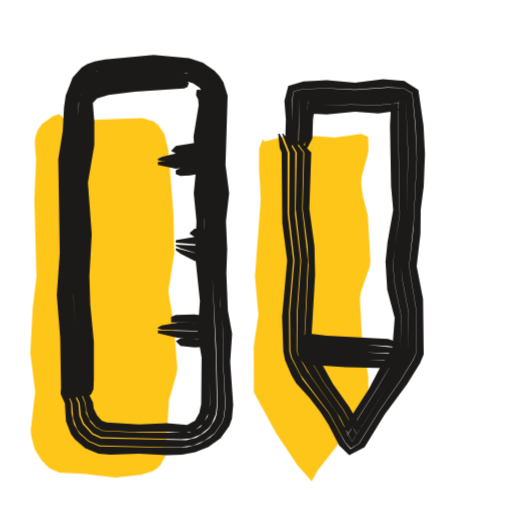
t = 0.00 s
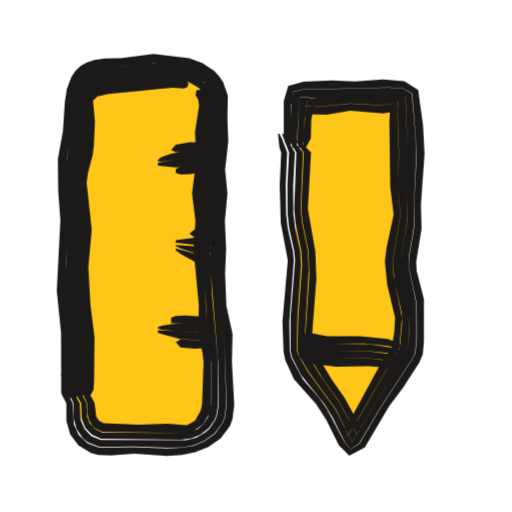
t = 0.53 s
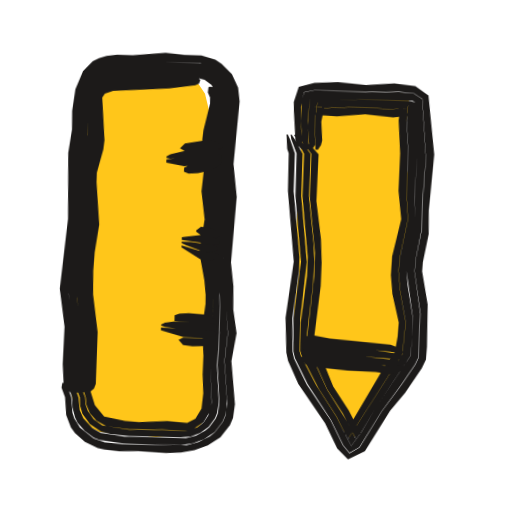
t = 1.04 s
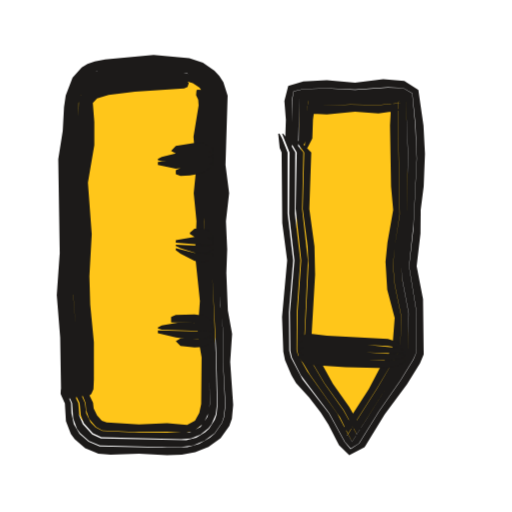
t = 1.51 s
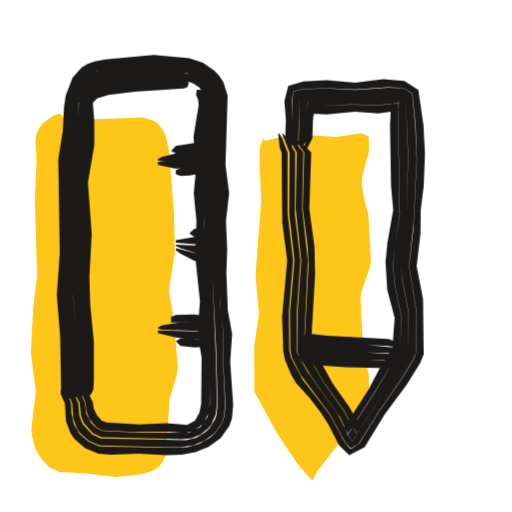
t = 2.09 s
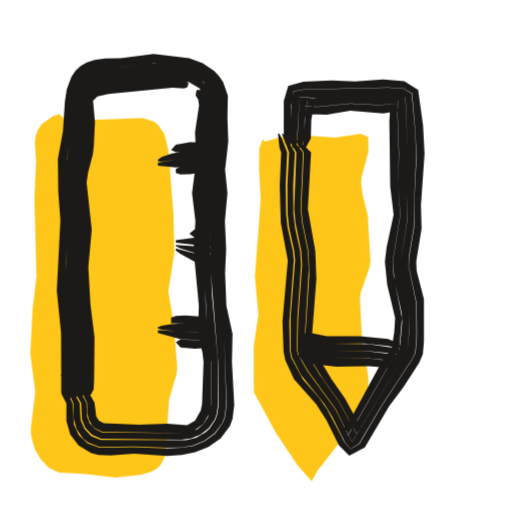
t = 2.57 s

The animated SVG that drew these frames (rendered in a browser with its animation timeline set to each time). Animation: 3 CSS @keyframes rules; one cycle of 3.04 s, repeats indefinitely.

<svg xmlns="http://www.w3.org/2000/svg" width="24" height="24" viewBox="0 0 24 24"><style>svg{--ai-spin:60deg}.ai-fill{animation:ai-fill 2600ms infinite}@keyframes ai-fill{0%,82%,100%{transform:translate(-1.9px,1.9px)}14%,70%{transform:translate(0,0)}}.ai-f1,.ai-f2{opacity:0}.ai-frame{animation:ai-boil 660ms steps(1,end) infinite}.ai-f1{animation-delay:-440ms}.ai-f2{animation-delay:-220ms}@keyframes ai-boil{0%{opacity:1}33.33%,100%{opacity:0}}.ai-target{transform-box:view-box;transform-origin:12px 20px;animation:ai-move 2600ms ease-in-out infinite}.ai-n1{animation-delay:70ms}.ai-n2{animation-delay:140ms}.ai-n3{animation-delay:210ms}@keyframes ai-move{0%,23.08%{transform:none}28.08%{transform:rotate(-12deg)}35.08%{transform:rotate(6deg)}43.08%,100%{transform:none}}@media (prefers-reduced-motion:reduce){*{animation:none!important}}</style><g class="ai-fill"><path d="M5.02 3.76l3.57-.13 .52 .17 .21 .16 .29 .43 .18 .76 .24 3 .04 1.8-.28 1.8 .25 1.5 .17 2.1-.04 .3-.35 1.2-.16 2.59-.23 .45-.19 .18-.23 .13-.51 .16-1.19 .13-1.5-.18-1.15-.06-.47-.22-.36-.38-.3-.49-.16-.6-.03-.3 .21-1.8-.23-1.8 .11-2.1 .18-1.5-.1-3.6 .08-1.8-.06-.9 .04-.3 .11-.29 .18-.26 .51-.36 .3-.1zM14.22 4.62l.08 .11 .9-.23 .6-.08 1.8 .13 1.23-.18 .33 .15 .01 .68-.32 1.2-.02 .3 .08 .6 .23 .9 .12 2.1-.03 .3-.42 1.2-.04 .3 .11 2.1 .28 1.5 .01 .61-.06 .34-1.41 2.34-.93 1.19-.26 .48-.68-.77-1-1.5-1.03-1.9-.01-2.14 .22-1.5-.16-1.8 .27-3.6-.08-1.5 .01-.9z" fill="#FFC61A"/></g><g fill="#1C1A19" class="ai-target"><g class="ai-frame ai-f0"><path d="M3.3 18.68l-.06-2.86-.17-1.98 .13-2.42-.07-3.3 .03-.66 .17-1.32 .04-1.34 .12-.46 .22-.45 .16-.19 .19-.17 .48-.22 2.44-.28 1.83 .07 .53 .18 .46 .31 .35 .45 .16 .53-.11 2.94 .1 1.54-.07 1.32 .03 2.2 .09 1.98 .13 1.1-.02 1.32 .11 2-.06 .56-.1 .29-.34 .5-.23 .2-.51 .29-.55 .15-1.17 .03-2.94-.07-.52-.22-.42-.36-.27-.46-.11-.5-.02-.48-.09-.22-.27-.44-.12 0-.01 .22 .2 .45 .05 .83 .23 .6 .18 .25 .49 .42 .62 .25 .57 .05 1.33-.05 1.32 .08 .69-.03 .63-.11 .62-.25 .57-.41 .41-.58 .12-.34 .06-.64-.14-2.01 .09-1.32-.2-1.1-.07-1.76 .04-1.1-.06-1.32 .15-1.32-.17-1.32 .1-3.25-.2-.63-.19-.29-.23-.25-.54-.37-.64-.21-1.67-.15-2.27 .21-.49 .09-.34 .12-.27 .16-.43 .48-.32 .83-.08 .55-.06 1.12-.21 1.32 .07 4.4-.14 1.98 .16 1.98 .04 2.42 .1 .22 .2 .22zM3.56 18.68l.06-.22 0-2.2-.19-2.42 .12-2.64-.1-2.86 .22-1.98 .01-1.52 .1-.38 .33-.48 .51-.29 2.14-.26 1.99 0 .45 .15 .38 .26 .28 .36 .13 .44-.14 1.99 .06 2.2-.01 3.08 .23 4.4 .07 2.64-.05 .49-.08 .23-.27 .42-.18 .17-.42 .25-.47 .12-4-.08-.41-.19-.44-.48-.16-.38-.05-.6-.52-1.1-.14-.22-.1 0 .18 .66 .29 .66 .05 .71 .18 .49 .15 .21 .41 .36 .51 .21 3.15 .08 .68-.01 .54-.07 .53-.22 .48-.35 .34-.5 .09-.28 .06-.56-.1-2 .02-1.32-.14-1.32-.09-3.74 .08-1.54-.1-1.76 .11-2.73-.17-.53-.15-.25-.2-.2-.46-.32-.54-.17-1.61-.08-2.23 .2-.69 .18-.23 .13-.36 .36-.29 .68-.06 .47-.03 1.11-.19 1.54 .06 3.74-.13 2.2 .18 2.42 .02 2.2 .16 .44zM3.77 18.68l.18-.22 .05-.44 .01-1.98-.19-2.2 .11-2.86-.15-2.42 .25-1.98 0-1.84 .23-.38 .45-.26 1.83-.24 2.15-.07 .35 .11 .3 .2 .22 .28 .09 .34-.19 1.91 .08 1.32-.04 1.1 .06 1.32-.03 1.54 .17 1.98-.01 1.76 .12 1.1 .03 2.19-.11 .59-.33 .48-.53 .27-2.36 0-1.71-.08-.32-.16-.23-.24-.21-.42-.06-.49-.19-.43-.6-.88-.1 0 .64 1.31 .06 .59 .14 .36 .42 .46 .4 .19 3.74 .1 .46-.04 .44-.18 .38-.3 .15-.2 .19-.44 .06-.48-.06-2.42-.21-4.84 .03-2.86-.06-2.42 .14-1.77-.13-.45-.13-.19-.35-.32-.42-.2-.68-.08-1.54 .01-2.14 .27-.36 .17-.3 .26-.26 .53-.05 1.72-.22 1.98 .1 2.86-.11 2.42 .18 2.42 .01 2.42 .11 .22zM4.03 18.68l.25-.22 .1-.22 .02-.44 0-1.76-.17-1.76-.04-1.32 .11-1.98-.18-2.42 .3-1.76 0-1.1-.07-.88 .2-.21 .54-.16 1.23-.15 2.31-.16 .16-.06 .06-.19-.15-.14-.19-.01-1.97 .08-1.83 .24-.48 .28-.23 .39 0 1.85-.25 1.98 .14 2.42-.11 2.86 .19 2.2-.01 2.2-.04 .22 .06 .22zM9.21 4.24l-.02 .22 .1 .21 .02 .27-.24 1.47 .12 1.54-.11 1.1 .13 1.32-.07 1.54 .23 2.2-.11 1.54 .19 1.1-.02 2.18-.09 .43-.2 .36-.37 .2-.94-.08-1.32 .05-1.51-.09-.23-.08-.22-.25-.16-.32-.03-.27-.2-.42-.29-.22-.03 .22 .17 .43 .03 .34 .14 .41 .32 .37 .3 .16 1.49 .08 1.54-.01 .85 .05 .38-.08 .47-.35 .25-.52 .05-.4-.01-2.19-.13-1.32 .02-1.54-.17-2.2 .03-3.74-.07-1.54 .19-1.51-.1-.54-.1-.15-.24-.01z"/><path d="M13.66 6.93l.05-.22-.04-1.98 .09-.46 .46-.1 1.1-.04 1.32 .06 1.54-.1 .72 .03 .43 .25 .15 1.51 .06 1.54-.16 3.3-.2 1.76 .32 1.98 .01 2.08-.13 .32-.6 .97-1.01 1.45-.93 1.51-.41 .26-.28-.33-.74-1.35-1.23-1.58-.54-1.02-.08-.33-.02-1.81 .2-2.42-.26-2.2 0-2.86-.26-.66-.12-.22-.06 0 .07 .66 .09 .22 .03 3.3 .23 1.76-.24 2.64 .06 1.63 .08 .4 .3 .71 .22 .37 .61 .67 .54 .7 .36 .56 .5 .98 .48 .47 .72-.38 .94-1.53 1.05-1.42 .61-.99 .17-.41-.03-2.59-.3-1.54 .18-1.54 .01-1.1 .14-1.1 .06-1.54-.07-1.32-.24-1.67-.66-.42-.99-.08-1.32 .16-1.32-.11-1.1 .06-.71 .21-.18 .7 .07 .88-.03 .88 .07 .22 .2 .22zM13.97 6.93l.07-2.39 2.82 .01 1.98-.07 .18 .07 .11 2.65-.06 2.86-.27 2.42 .07 .66 .29 1.54-.03 1.78-.8 1.36-1.83 2.9-.69-1.33-1.41-1.98-.44-.78-.06-.23 .01-1.77 .17-2.42-.26-2.2 .02-2.86-.39-.66-.18-.22-.05 0 .35 .88-.02 2.86 .25 2.2-.21 2.42 .02 1.81 .07 .31 .42 .84 1.33 1.77 .74 1.35 .27 .31 .38-.24 .94-1.51 1.01-1.45 .59-.96 .14-.32-.01-2.08-.32-1.98 .21-1.98 .15-3.08-.07-1.54-.14-1.5-.42-.25-.72-.02-1.54 .1-1.32-.06-1.1 .03-.45 .1-.08 .45 0 1.76 .1 .44zM14.13 6.93l.15-.22 .05-.22 .1-1.76-.21 .21 .66 .02 1.54-.06 1.32 .02 1.05-.09-.07-.11-.04 .06-.02 .66 .08 4.62-.25 1.54-.06 .88 .08 .88 .32 1.54-.08 1.49-1.07 1.82-1.41 2.21 .46-.04-.64-1.15-.89-1.26-.96-1.61 .19-4.15-.27-2.42 .06-2.64-.53-.66-.22-.22-.08 0 .52 .88-.05 2.64 .26 2.42-.17 2.42-.02 1.77 .05 .22 .56 .96 1.4 1.99 .56 1.13 1.83-2.88 .8-1.36 .02-1.78-.29-1.54-.06-.66 .27-2.42 .05-2.86-.1-2.65-.18-.07-1.98 .07-2.82-.01-.04 2.17 .09 .22zM14.41 6.93l.23-.44 .03-.88 .12-.88-.22 .32-.35 .25 1.1 .06 1.32-.12 1.1 .08 .99-.14-.39-.4-.06 1.1 .05 2.86 .1 1.1-.27 1.54-.09 .88 .08 1.32 .35 1.32-.11 1.42-.59 .94-.51 .97-1.29 2.01 .63-.18 .39 .16-.65-1.15-.77-1.09-.64-1.15-.39-.51 .2-3.45-.03-1.32-.24-1.76 .09-2.64-.43-.44-.37-.22 .47 .66-.07 2.64 .23 1.76 .04 .88-.2 3.92 .95 1.61 .9 1.26 .63 1.15-.48 .04 1.41-2.21 1.08-1.81 .07-1.49-.32-1.54-.08-.88 .07-.88 .24-1.54-.08-4.62 .02-.66 .04-.05 .08 .11-1.05 .09-1.32-.02-1.54 .06-.66-.03 .22-.21-.16 2.2z"/><path d="M10 7.66l-1.54 .22-.22 .1 0 .18 .22 .09 .44-.03 .66-.12 .44-.31zM10 7.37l-2.6 .22 0 .14 .84 .18 1.32-.14 .44-.15zM10 7.24l-.22-.13-.66-.02-.88 .1-.66 .16-.18 .1 0 .06 .18 .05 .44-.01 1.76-.16 .22-.09zM10 6.97l-.44-.26-.44-.01-.88 .14-.22 .23 .22 .12 1.1-.09 .66 .02z"/><path d="M10 11.92l-.88-.07-.88-.22 0 .1 .22 .16 .66 .34 .44 .06 .22-.07 .22-.22zM10 11.66l-.22-.12-1.54-.07 0 .06 .22 .1 .66 .21 .66 .02 .22-.17zM10 11.26l-.44-.13-.44-.02-.88 .15 0 .11 1.76 .15zM10 11.06l-.22-.24-.22-.09-.44-.01-.22 .19 0 .05 .22 .14 .66 .07 .22-.03z"/><path d="M10 15.83l-.44 .08-1.1-.05-.22 .13 .22 .23 .66 .06 .44-.02 .44-.24zM10 15.6l-.22-.05-2.38-.06 0 .13 .84 .2 .44 .05 .88 .02 .44-.15zM10 15.29l-.44-.14-1.1-.05-.88 .15-.18 .1 0 .05 .18 .05 2.42 .09zM10 15.07l-.44-.27-.44-.06-.88 .02-.22 .09 0 .26 1.1 .01 .88 .14z"/><path d="M14 16.04l.44-.07 1.1 .12 2.64 .12 .44 .07 .22-.04-.22-.21-.44-.14-2.86-.15-.88-.11-.44 .16zM14 16.28l.22 .06 1.76 .14 2.86 .09 .16-.05-.16-.14-.44-.1-1.54-.15-1.32-.04-1.1-.12-.22 .03-.22 .1zM14 16.49l.22 .17 .22 .05 1.76 .13 1.98 .05 .66-.08 .16-.09 0-.05-.16-.05-4.62-.29-.22 .1zM14 16.79l.22 .22 .22 .08 1.76 .12 1.98 .05 .44-.1 .38-.2 0-.14-.82 .1-2.2-.12-1.76-.16-.22 .03z"/></g><g class="ai-frame ai-f1"><path d="M3.38 18.68l-.12-1.32 .03-1.76-.27-1.54-.01-.44 .25-2.86-.09-2.64 .16-1.76-.03-1.33 .14-.72 .23-.45 .17-.2 .2-.17 .49-.2 1.13-.06 1.32-.16 1.84-.01 .55 .15 .48 .33 .36 .46 .15 .55-.18 2.52 .01 .66 .14 1.76-.13 2.42 .04 .66 .15 .88 .04 1.1 .12 1.1-.12 1.32 .19 2-.07 .57-.11 .29-.36 .5-.23 .2-.52 .28-.55 .16-2.93 .06-.91-.07-.53-.16-.65-.48-.29-.44-.09-.25-.08-.73-.18-.44-.14-.22-.12 0-.03 .22 .18 .45 .08 .83 .24 .58 .2 .25 .48 .4 .61 .27 .31 .06 .7 .06 .88-.03 1.32 .04 .69-.05 .63-.12 .62-.25 .58-.4 .43-.58 .13-.34 .07-.65-.23-2.01 .2-1.32-.19-1.1-.03-1.1-.15-1.1 .17-3.08-.2-1.54 .19-2.94-.09-.65-.31-.62-.5-.47-.3-.18-.66-.18-.8 0-.88-.07-1.54 .17-.73 0-.49 .07-.35 .11-.29 .15-.44 .48-.33 .86-.12 1.02 .02 .88-.14 1.1 .09 3.08-.28 3.3 .28 1.76-.03 1.76 .07 .88 .11 .22 .21 .22zM3.64 18.68l.05-.22-.07-1.1 .03-1.76-.23-1.32-.05-.66 .24-2.86-.13-2.2 .19-1.76-.06-1.76 .12-.6 .35-.5 .16-.12 .38-.15 2.36-.2 1.78-.08 .47 .12 .4 .27 .29 .39 .13 .46-.22 2 .15 3.52-.14 1.76 .27 1.98 .05 1.76-.05 1.54 .14 1.77-.06 .49-.09 .23-.29 .42-.19 .17-.42 .24-.47 .13-2.88 .03-1.11-.14-.4-.21-.44-.45-.18-.37-.08-.6-.35-.88-.21-.44-.1 0 .12 .66 .24 .66 .03 .47 .14 .48 .12 .23 .35 .38 .44 .3 .26 .1 1.17 .14 2.66-.03 .54-.09 .53-.21 .49-.35 .35-.5 .11-.28 .06-.3 0-.51-.17-1.76 .12-1.32-.11-1.1-.04-1.1-.18-1.32 .13-2.64-.14-1.76 0-.66 .18-2.52-.16-.56-.36-.47-.48-.32-.27-.1-.57-.06-1.56 .01-1.32 .16-1.13 .06-.5 .2-.21 .17-.17 .21-.23 .46-.14 .72 .03 1.33-.15 1.76 .08 2.64-.25 3.08 .28 1.76-.03 1.76 .06 .88 .19 .44zM3.85 18.68l.17-.22 .03-.22-.01-2.64-.28-1.76 .03-1.32 .19-1.76-.16-2.2 .25-1.76-.12-1.74 .03-.34 .24-.39 .49-.25 3.99-.33 .37 .08 .32 .22 .22 .3 .1 .36-.27 1.92 .09 1.32-.02 1.1 .12 1.32-.16 1.54 .28 1.54 .04 .66-.01 3.08 .11 1.75-.14 .6-.21 .34-.3 .25-.56 .19-1.07-.03-1.54 .05-1.27-.16-.42-.29-.28-.37-.11-.28-.04-.35-.28-.65-.41-.66-.1 0 .54 1.31 .03 .4 .12 .37 .36 .47 .54 .34 .44 .09 .88 .07 2.42-.02 .47-.05 .44-.18 .38-.3 .28-.41 .09-.23 .07-.49-.14-1.76 .06-1.54-.05-1.98-.25-1.76 .15-1.76-.14-3.52 .21-2-.13-.47-.29-.39-.41-.27-.47-.12-1.78 .07-2.37 .21-.38 .14-.16 .13-.27 .32-.15 .38-.05 .41 .07 1.54-.2 1.98 .12 2.2-.14 1.32-.09 1.76 .27 1.76-.01 1.98 .05 .88 .13 .22zM4.11 18.68l.24-.22 .08-.22 .01-2.42-.27-1.76-.03-1.1 .04-.88 .17-1.32-.19-1.98 0-.44 .27-1.1 .04-.44-.17-1.99 .12-.18 .38-.14 2.62-.21 1.22-.18 .17-.08 .06-.18-.16-.13-4.01 .33-.26 .09-.25 .18-.24 .4-.03 .34 .11 1.75-.25 1.76 .16 2.2-.18 1.76-.04 1.32 .28 1.76-.02 2.86 .07 .22zM9.26 4.18l-.02 .23 .11 .24 .01 .28-.27 1.26-.04 .44 .13 1.32-.09 1.1 .19 1.32-.2 1.54 .28 1.32 .08 .66 .01 .44-.12 1.1 .1 1.32-.01 .88 .06 .88-.06 .73-.27 .48-.38 .21-.94-.06-1.32 .09-.66-.03-.98-.18-.45-.51-.27-.78-.27-.22-.05 .22 .15 .43 .04 .34 .18 .39 .32 .35 .46 .23 1.09 .12 1.54-.05 1.07 .03 .38-.09 .47-.34 .29-.52 .06-.41-.1-1.75 .01-3.52-.3-1.76 .17-1.54-.12-1.32 .02-1.1-.08-1.32 .26-1.93-.1-.37-.1-.17-.24-.02z"/><path d="M13.74 6.93l.02-.22-.09-.66-.05-1.1 .12-.7 .48-.1 2.42 0 1.54-.06 .72 .05 .4 .25 .26 2.81-.1 2.2 .02 1.1-.23 1.32-.05 .66 .34 1.98-.03 2.08-.14 .32-.61 .96-.88 1.27-.99 1.73-.47 .29-.32-.36-.62-1.17-1.16-1.62-.64-1.21-.08-.31-.06-1.59 .24-2.2 0-.66-.37-3.08 0-1.76-.25-.66-.11-.22-.06 0 .05 .66 .08 .22 .02 1.76 .38 3.3-.3 2.64 .09 1.63 .09 .38 .52 1.08 1.31 1.79 .61 1.17 .52 .5 .78-.41 1.12-1.94 .68-.87 .74-1.17 .18-.41 .03-.6-.03-1.98-.31-1.54 .02-.44 .23-1.32-.03-1.1 .17-2.64-.36-2.75-.63-.42-.99-.1-1.32 .12-1.32-.09-1.1 .06-.73 .21-.21 .72 .02 .44 .11 1.32 .09 .22 .21 .22zM14.05 6.93l-.08-1.32 .05-1.09 .86 .03 3.74-.06 .22 .01 .15 .07-.01 .87 .16 1.54-.05 1.98 .05 1.1-.06 .66-.21 1.1-.05 .66 .37 2.2 0 .88-.06 .9-1.54 2.46-.63 1.16-.47 .69-.73-1.35-1-1.45-.76-1.35-.07-.22-.02-1.55 .22-2.64-.36-3.08 0-1.98-.38-.66-.16-.22-.05 0 .04 .22 .27 .66 .01 1.98 .36 3.08-.27 2.64 .05 1.58 .08 .3 .64 1.21 1.14 1.63 .62 1.17 .3 .34 .45-.27 1-1.73 .87-1.27 .61-.96 .14-.32 .03-2.07-.33-1.98 .05-.66 .22-1.32-.02-1.1 .11-2.2-.26-2.8-.4-.24-.71-.05-1.54 .06-2.42-.01-.47 .1-.1 .47 0 .88 .07 .88 .14 .44zM14.21 6.93l.13-.22-.05-1.1 .09-.88-.09 .05-.07 .14 .66 .03 1.54-.09 1.32 .06 1.04-.06-.09-.12-.06 .04-.03 .66 .13 1.54-.03 1.76 .11 1.32-.32 1.76-.04 .66 .09 .88 .32 1.54-.11 1.49-2.42 4.06 .22-.01 .13-.03-.42-.78-.98-1.46-.59-1.18-.42-.64-.02-.84 .2-2.2 .03-1.1-.06-.88-.29-2.2 .02-1.98-.52-.66-.21-.22-.08 0 .5 .88-.01 1.98 .34 2.86-.01 .88-.22 2.2 .02 1.32 .07 .21 .86 1.54 .88 1.27 .72 1.35 .46-.68 .64-1.16 1.53-2.46 .07-.9-.01-.88-.29-1.54-.07-.66 .05-.66 .21-1.1 .06-.66-.06-1.1 .06-1.98-.16-1.54 .01-.87-.37-.07-3.74 .05-.86-.03-.04 1.31 .08 .88 .11 .22zM14.48 6.93l.14-.22 .05-.22-.07-.88 .15-.88-.2 .3-.33 .26 1.1 .05 1.32-.14 1.32 .11 .77-.11-.44-.42-.07 .66 .12 1.54-.02 1.76 .17 1.32-.37 1.76-.03 .88 .1 .88 .34 1.32-.03 .66-.11 .76-.5 .74-1.37 2.51-.47 .7 .57-.15 .34 .13-.64-1.15-.76-1.09-.54-1.22-.42-.48-.01-.58 .23-2.42 .01-1.1-.07-1.1-.27-1.76 .03-2.2-.42-.44-.37-.22 .11 .22 .35 .44-.02 1.98 .33 2.64 0 1.1-.22 2.64 .01 .84 .42 .63 .58 1.18 .76 1.09 .64 1.15-.37 .05 2.42-4.06 .11-1.49-.32-1.54-.09-.88 .04-.66 .32-1.76-.11-1.32 .03-1.76-.13-1.54 .03-.66 .06-.04 .1 .12-1.04 .07-1.32-.06-1.54 .09-.66-.03 .08-.14 .09-.06-.09 .88 .06 1.32z"/><path d="M10 7.59l-1.54 .28-.22 .11 0 .18 .22 .09 .44-.04 .66-.16 .44-.33zM10 7.3l-2.6 .31 0 .15 .84 .15 .88-.09 .44-.1 .44-.17zM10 7.17l-.22-.13-.44 0-1.1 .15-.66 .18-.18 .1 0 .07 .18 .04 .88-.06 1.32-.19 .22-.1zM10 6.9l-.44-.24-.44 .02-.88 .16-.22 .23 .22 .12 1.32-.15 .44 .01z"/><path d="M10 11.96l-.88-.11-.88-.23 0 .09 .88 .52 .44 .08 .22-.06 .22-.21zM10 11.7l-.22-.13-1.1-.13-.44 .01 0 .06 .22 .1 .66 .22 .66 .06 .22-.16zM10 11.3l-.44-.15-.44-.05-.88 .14 0 .12 1.76 .2zM10 11.1l-.22-.24-.22-.11-.44-.03-.22 .17 0 .06 .22 .15 .66 .11 .22-.03z"/><path d="M10 15.85l-.44 .09-1.1-.01-.22 .12 .22 .24 .44 .04 .66-.03 .44-.27zM10 15.62l-.22-.05-2.38-.07 0 .13 1.06 .28 1.1 .02 .44-.17zM10 15.31l-.44-.13-.88-.02-.66 .04-.44 .07-.18 .09 0 .05 .18 .06 .88 .09 1.54 0zM10 15.09l-.44-.26-.88-.04-.44 .03-.22 .08 0 .27 1.54 .02 .44 .09z"/><path d="M14 16.03l.44-.06 .88 .12 2.86 .19 .44 .08 .22-.04-.22-.21-.44-.15-2.86-.2-.88-.14-.44 .15zM14 16.26l.22 .07 1.76 .17 2.86 .15 .16-.05-.16-.14-.44-.1-1.1-.14-1.98-.13-.88-.12-.22 .02-.22 .09zM14 16.48l.22 .17 .22 .05 1.76 .16 2.2 .1 .44-.06 .16-.1 0-.05-.16-.04-4.62-.39-.22 .09zM14 16.78l.22 .22 .22 .09 1.76 .14 1.32 .03 .66 .07 .44-.09 .38-.2 0-.14-.82 .09-.88-.11-1.54-.08-1.54-.17-.22 .03z"/></g><g class="ai-frame ai-f2"><path d="M3.31 18.68l-.03-2.86-.21-1.98 .03-1.54 .11-1.76-.13-2.2 .05-.88 .23-1.54 .05-1.36 .12-.48 .28-.45 .21-.17 .5-.21 2.68-.28 1.34 .1 .54 .12 .7 .42 .36 .43 .18 .52-.03 2.29-.12 1.32 .06 1.1-.05 1.1 .02 2.2 .09 1.76 .22 1.54 .11 3.1-.07 .57-.11 .29-.36 .5-.49 .35-.53 .22-.55 .09-.68 .03-1.54-.06-1.63 .03-.55-.21-.42-.39-.23-.5-.06-.99-.23-.44-.19-.22-.12 0 .02 .22 .23 .45 0 .82 .18 .63 .39 .52 .58 .35 .34 .1 .58 .02 1.11-.08 1.54 .1 .69-.05 .63-.12 .62-.25 .57-.4 .44-.58 .12-.34 .08-.65-.11-2.01 .03-1.32-.29-1.32-.06-1.54 .05-1.1-.06-1.32 .12-1.32-.11-1.1 .15-1.32-.04-1.1 .02-1.05-.22-.63-.19-.28-.23-.24-.54-.37-.63-.23-1.67-.2-1.54 .2-.73 .01-.5 .07-.36 .12-.29 .16-.24 .22-.19 .28-.22 .59-.09 .58-.09 1.38-.24 1.32 .02 1.54 .1 1.32-.17 3.3 .2 1.98 .01 2.64 .1 .22 .19 .22zM3.57 18.68l.05-.22 .04-2.42-.22-2.2-.01-1.54 .13-1.76-.17-1.98 .3-2.42 .01-1.3 .05-.39 .17-.38 .13-.16 .17-.12 .39-.16 2.59-.26 1.32 .03 .45 .11 .59 .35 .3 .35 .14 .43-.08 1.33 .01 1.1-.11 1.54 .05 3.96 .35 4.4 .03 1.99-.07 .48-.09 .24-.28 .42-.19 .17-.42 .24-.47 .12-4.01-.01-.44-.18-.32-.33-.18-.41-.05-.81-.63-1.09-.16-.22-.1 0 .6 1.32 .01 .71 .14 .51 .32 .45 .22 .17 .54 .21 1.62-.03 1.54 .07 .68-.02 .54-.09 .53-.22 .48-.35 .36-.49 .11-.29 .07-.56-.09-3.1-.22-1.54-.08-1.76-.02-2.2 .05-1.1-.05-1.1 .12-1.32 .03-2.29-.18-.53-.17-.23-.19-.2-.46-.31-.53-.2-1.39-.14-1.76 .19-.69 .02-.73 .16-.44 .3-.17 .21-.19 .49-.07 .48-.05 1.34-.24 1.76-.01 1.1 .12 1.54-.14 3.08 .22 2.2-.02 2.42 .17 .44zM3.77 18.68l.18-.22 .06-.22 .04-2.2-.22-2.2-.04-1.54 .14-1.54-.2-2.2 .32-2.2 0-1.78 .26-.36 .39-.18 2.28-.24 1.53-.04 .35 .09 .46 .27 .23 .26 .11 .34-.13 1.47 .03 1.1-.14 1.76 .09 1.32-.04 1.54 .19 2.42 .05 1.32 .19 1.32-.01 1.97-.14 .6-.21 .33-.3 .26-.56 .18-3.9-.04-.33-.16-.25-.27-.12-.31-.03-.64-.11-.21-.26-.44-.36-.44-.2-.22-.1 0 .78 1.31 .04 .78 .16 .39 .31 .32 .42 .18 3.76 .05 .46-.06 .44-.18 .39-.3 .28-.4 .09-.24 .07-.48-.02-2.2-.26-2.86-.09-1.98-.01-3.52 .11-1.32-.01-1.1 .08-1.33-.15-.44-.14-.19-.54-.42-.43-.17-1.12-.08-.66 .02-2.38 .25-.39 .16-.17 .13-.14 .16-.17 .38-.05 .4-.01 1.3-.29 2.42 .16 1.98-.12 1.76 0 1.54 .21 1.98-.02 2.64 .12 .22zM4.03 18.68l.25-.22 .11-.22 .02-.44 .02-1.98-.19-1.54-.1-1.76 .16-1.76-.24-2.2 .06-.44 .23-.88 .05-.44 .05-1.1-.09-.98 .21-.2 .52-.12 2.99-.29 .55 .04 .15-.06 .06-.18-.14-.15-.62-.06-1.1 .06-2.29 .24-.4 .19-.27 .38 .01 1.57-.34 2.42 .2 1.98-.14 2.2 .05 1.32 .2 1.76-.02 2.2-.06 .44 .06 .22zM9.2 4.26l-.03 .21 .12 .2 .04 .27-.19 1.25 .06 1.32-.2 1.54 .16 1.32-.09 1.32 .25 2.64-.04 1.32 .21 .88 .05 .44-.07 1.96-.06 .31-.27 .48-.37 .21-.94-.07-1.32 .05-1.65-.07-.22-.12-.13-.2-.08-.64-.23-.42-.33-.22 .01 .22 .2 .43 .01 .47 .07 .3 .17 .3 .13 .12 .33 .16 3.89 .06 .38-.09 .47-.34 .29-.52 .06-.41 .01-2.19-.17-1.1-.23-3.96 .05-1.32-.08-1.54 .14-1.54-.03-1.1 .14-1.29-.13-.53-.1-.15-.25 0z"/><path d="M13.59 6.93l.04-.22 0-1.76 .13-.68 .46-.08 3.96-.09 .72 .03 .42 .25 .16 1.94 .04 1.1-.1 1.98 .02 1.1-.26 1.54-.02 .44 .37 1.76 .01 1.54-.06 .75-.15 .31-1.47 2.23-1.01 1.73-.42 .26-.29-.34-.82-1.55-.38-.54-.74-.85-.55-1.02-.07-.32-.02-1.37 .21-2.86-.04-.44-.25-1.1-.07-.66-.02-1.32 .07-1.54-.25-.66-.12-.22-.06 0 .07 .66 .08 .22-.07 1.54 .05 1.76 .33 1.76-.25 2.86 .05 1.41 .08 .4 .41 .89 1.04 1.18 .48 .74 .58 1.18 .49 .49 .73-.39 1.14-1.93 .66-.88 .75-1.16 .17-.4 .05-.6 0-1.98-.34-1.32-.02-.44 .25-1.54-.03-1.1 .17-2.42-.07-1.32-.23-1.66-.65-.42-.99-.08-1.32 .1-1.1-.05-1.32 .06-.71 .2-.21 .7 0 1.76 .07 .22 .19 .22zM13.9 6.93l.14-2.4 .84 .07 1.54-.1 2.42-.01 .17 .07 .09 2.42-.05 1.98 .05 1.32-.32 1.98 .06 .66 .25 1.1 .09 .66 0 .88-.09 .9-2.59 4.27-.78-1.54-1.31-1.79-.44-.77-.06-.23 .03-1.55 .17-2.42-.04-.66-.24-1.1-.08-.66-.01-1.32 .08-1.54-.39-.66-.17-.22-.05 0 .34 .88-.08 1.54 .01 1.32 .07 .66 .24 1.1 .04 .44-.21 2.64 0 1.59 .07 .31 .42 .83 1.12 1.39 .34 .56 .59 1.18 .27 .33 .4-.25 1.01-1.72 1.48-2.24 .14-.3 .06-.75-.01-1.54-.36-1.76 .01-.44 .26-1.54-.01-1.1 .09-1.98-.03-1.1-.17-1.93-.4-.24-.72-.04-3.96 .09-.45 .08-.11 .45-.02 .44-.03 1.32 .1 .44zM14.06 6.93l.15-.22 .04-.22 .03-.88 .12-.88-.18 .22 .66 .05 1.54-.15 1.32 .07 1.05-.07-.09-.12-.05 .05-.01 .66 .06 1.76-.04 1.54 .11 1.32-.36 2.2 .08 .88 .34 1.54 .02 .44-.08 .88-.05 .39-.44 .64-1.52 2.68-.47 .72 .44-.05-.84-1.54-.9-1.27-.74-1.21 .22-3.71-.04-.88-.27-1.32-.07-.66 .11-2.64-.53-.66-.22-.22-.08 0 .52 .88-.1 2.64 .06 .66 .27 1.32 .04 .66-.18 2.42-.04 1.55 .06 .22 .44 .77 1.3 1.79 .76 1.54 2.59-4.26 .08-.9 .01-.88-.09-.66-.25-1.1-.06-.66 .31-1.98-.04-1.32 .05-1.98-.1-2.42-.16-.07-2.42 .01-1.76 .1-.62-.06-.11 2.17 .09 .22zM14.33 6.93l.24-.44 .02-.88 .17-.88-.19 .32-.35 .27 .22 .03 .88 .03 1.1-.19 1.54 .13 .77-.13-.42-.41-.06 .88 .04 3.08 .16 1.32-.33 1.54-.08 .66 .11 1.1 .37 1.54-.04 .66-.12 .76-.4 .52-1.48 2.71-.46 .7 .61-.17 .38 .14-.84-1.55-.63-.9-.57-.95-.39-.51 .25-3.22-.05-1.32-.35-1.98 .15-2.64-.43-.44-.37-.22 .46 .66-.12 2.64 .07 .66 .27 1.32 .04 1.1-.23 3.48 .86 1.4 .77 1.08 .84 1.55-.46 .04 .47-.72 1.52-2.67 .44-.65 .13-1.48-.39-1.98-.05-.66 .36-2.2-.1-1.32 .03-1.54-.06-1.76 .01-.66 .05-.05 .09 .12-1.04 .08-1.32-.07-1.54 .15-.66-.05 .19-.23-.1 .66-.1 1.54z"/><path d="M10 7.65l-1.54 .16-.22 .11 0 .18 .22 .08 .44-.02 .66-.09 .44-.29zM10 7.36l-1.32 .05-1.28 .22 0 .14 .84 .08 1.32-.11 .44-.13zM10 7.23l-.22-.14-.22-.05-.88 .03-.66 .13-.44 .16-.18 .13 0 .06 .18 .03 1.1-.15 1.1-.05 .22-.09zM10 6.96l-.44-.28-.66-.02-.66 .12-.22 .25 .22 .1 .88-.07 .88 .05z"/><path d="M10 11.97l-.88-.09-.88-.24 0 .1 .22 .16 .66 .36 .44 .07 .22-.06 .22-.21zM10 11.71l-.22-.12-1.54-.11 0 .06 .22 .11 .66 .21 .66 .04 .22-.15zM10 11.31l-.44-.14-.44-.03-.88 .12 0 .12 1.76 .19zM10 11.11l-.22-.24-.22-.1-.44-.02-.22 .18 0 .05 .22 .15 .66 .09 .22-.03z"/><path d="M10 15.89l-.44 .07-1.1-.05-.22 .13 .22 .24 .66 .06 .44-.02 .44-.24zM10 15.66l-.22-.05-2.38-.13 0 .13 1.06 .29 1.1 .05 .44-.15zM10 15.35l-.44-.14-.88-.06-.66 .04-.44 .07-.18 .08 0 .05 .18 .06 .66 .07 1.76 .08zM10 15.13l-.44-.27-.22-.03-.66-.05-.44 .03-.22 .08 0 .26 1.32 .05 .66 .12z"/><path d="M14 15.97l.44-.04 1.1 .18 1.54-.01 1.1 .11 .44 .1 .22-.04-.22-.21-.44-.17-1.32-.13-1.54 0-.88-.18-.44 .13zM14 16.2l.22 .07 1.32 .2 1.76-.01 1.54 .14 .16-.05-.16-.13-.44-.12-1.1-.17-1.76-.02-1.1-.18-.22 0-.22 .09zM14 16.41l.22 .19 .22 .06 1.1 .15 1.76-.01 1.1 .1 .44-.05 .16-.1 0-.05-.16-.04-1.54-.19-1.76-.01-1.32-.2-.22 .09zM14 16.71l.22 .23 .22 .1 1.32 .15 1.54-.03 1.1 .1 .44-.15 .16-.11 0-.15-.6 .08-1.32-.15-1.32 .02-1.54-.23-.22 .02z"/></g></g></svg>
